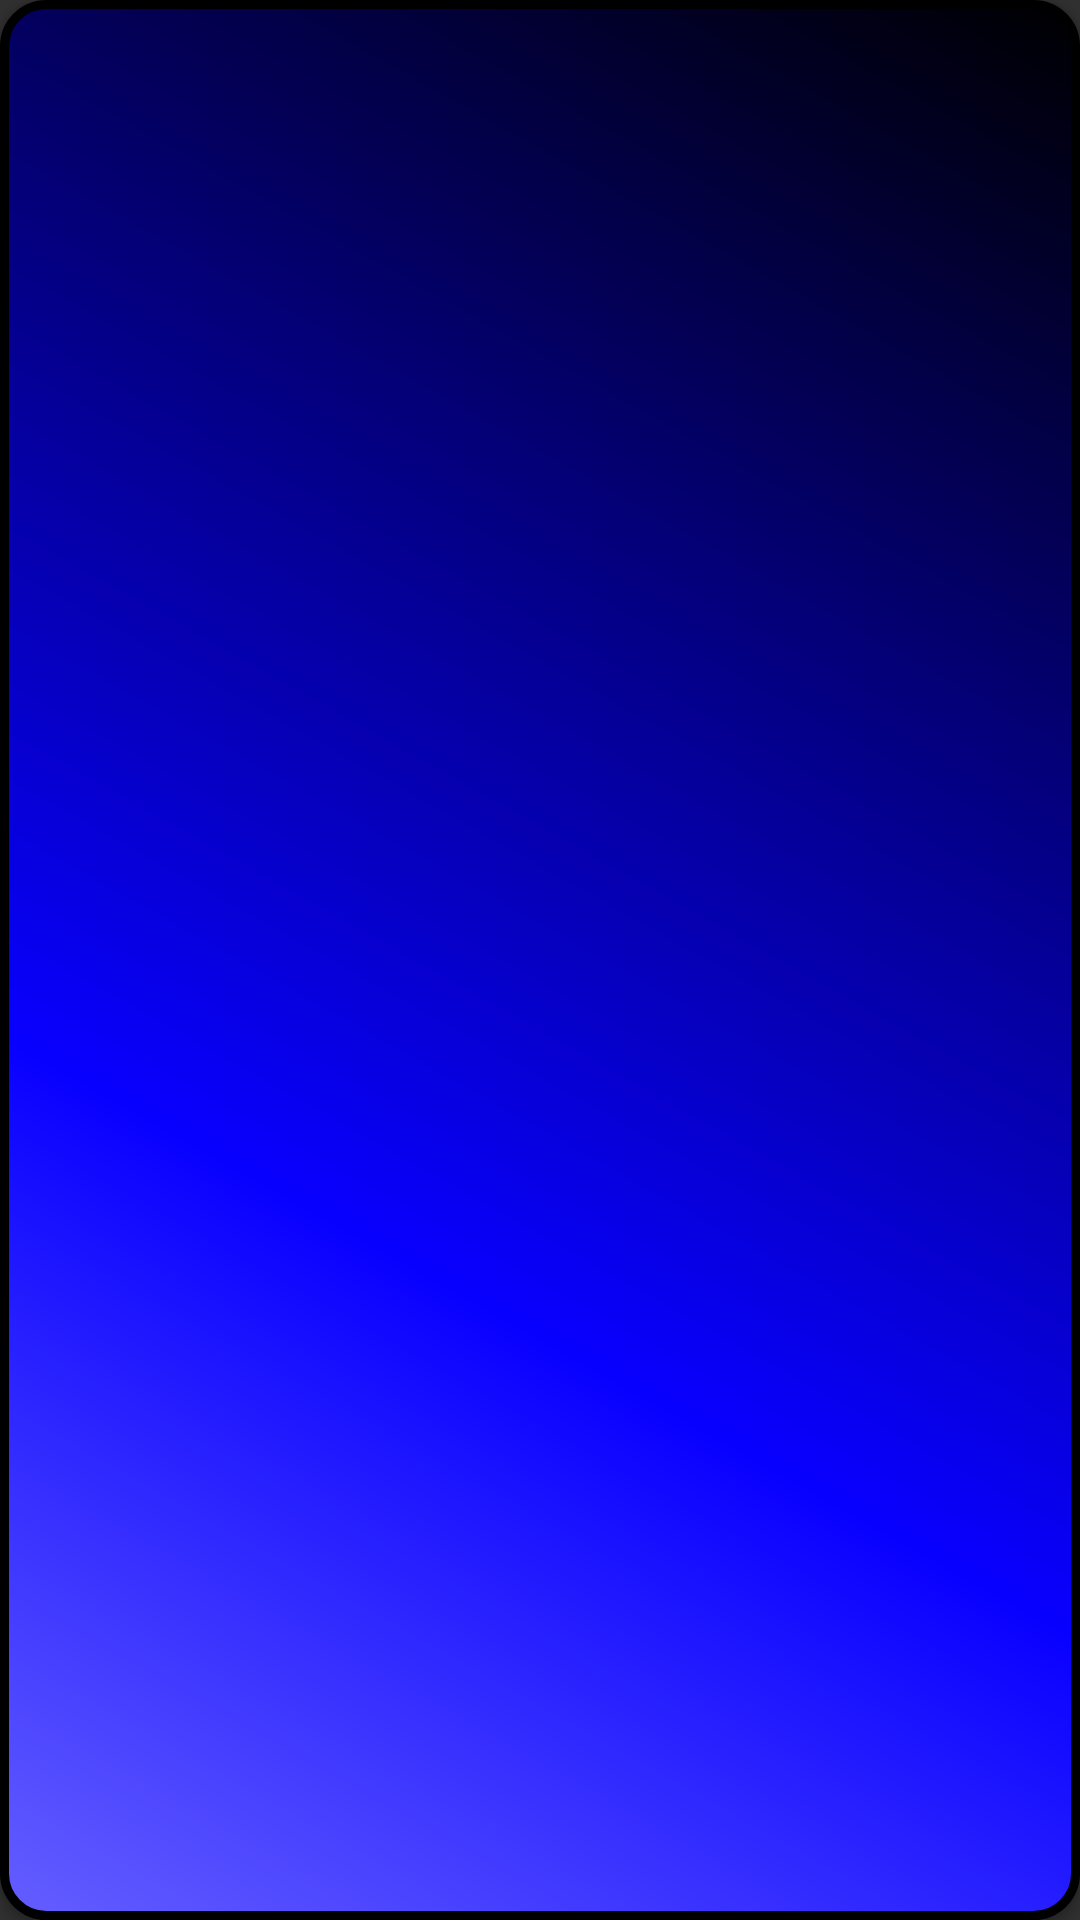

Write the Android layout XML for this screen, with the resource values it uses.
<!-- AndroidManifest.xml: application theme NoBarTheme -->
<!-- res/layout/std_button_flyby.xml -->
<Button xmlns:android="http://schemas.android.com/apk/res/android"
    android:id="@+id/std_button"
    android:layout_width="match_parent"
    android:layout_height="wrap_content"
    android:padding="10dp"
    android:gravity="left"

    android:textColor="#FFFFFF"
    android:textSize="30sp"

    android:background="@drawable/button_shape_flyby"
    android:shadowColor="#A8A8A8"
    android:shadowDx="0"
    android:shadowDy="0"
    android:shadowRadius="5">
</Button>
<!-- resources referenced by this layout -->
<resources>
  <!-- drawable button_shape_flyby (drawable) -->
  <?xml version="1.0" encoding="utf-8"?>
  <shape xmlns:android="http://schemas.android.com/apk/res/android" android:shape="rectangle" >
      <corners
          android:radius="14dp"
          />
      <gradient
          android:angle="45"
          android:centerX="35%"
          android:centerColor="#0800FF"
          android:startColor="#645EFF"
          android:endColor="#000000"
          android:type="linear"
          />
      <padding
          android:left="0dp"
          android:top="0dp"
          android:right="0dp"
          android:bottom="0dp"
          />
      <size
          android:width="270dp"
          android:height="60dp"
          />
      <stroke
          android:width="3dp"
          android:color="#000000"
          />
  </shape>
  <style name="NoBarTheme" parent="Theme.AppCompat.NoActionBar">
          <item name="android:windowActionBar">false</item>
          <item name="android:windowNoTitle">true</item>
          <item name="android:windowFullscreen">true</item>
          <item name="colorPrimary">@color/colorAccent</item>
          <item name="colorPrimaryDark">@color/colorPrimaryDark</item>
          <item name="colorAccent">@color/colorAccent</item>
      </style>
  <color name="colorAccent">#FF4081</color>
  <color name="colorPrimaryDark">#303F9F</color>
</resources>
